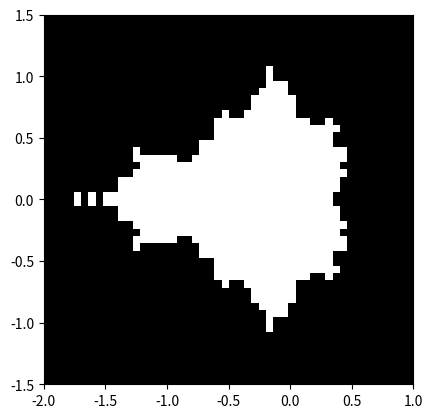

This chart was generated by the following Python code:

'''numpy is used for array calculations and matplotlib used for plotting'''
import numpy as np
import matplotlib.pyplot as plt

def Problem4():
    '''this is the code for part a to c of Problem 4'''

    '''set max and threshold. due to overflow warnings, I'm setting the values at 10'''
    N_Max = 10
    some_threshold = 10
    
    '''construct a grid of c = x + 1j*y values in range [-2,1] x [-1.5,1.5]'''

    x,y = np.ogrid[-2:1:50j,-1.5:1.5:50j]
    c = x + 1j*y
    
    z = 0
    
    '''do the iteration'''
    for v in range(N_Max):
        z = z**2 + c
        mask = np.abs(z) < some_threshold
    
    '''i had originally set the mask to be outside of the loop, but to avoid overflow, i moved it inside the for loop. keeping the original code here for future needs'''
    # mask = np.abs(z) < some_threshold

    '''plot the result'''
    plt.imshow(mask.T,extent=[-2,1,-1.5,1.5])
    plt.gray()
    plt.show()
    plt.savefig('mandelbrot.png')

    return None

def main():
    '''main for Problem 4 output'''
    Problem4()

if __name__ == "__main__":
    main()